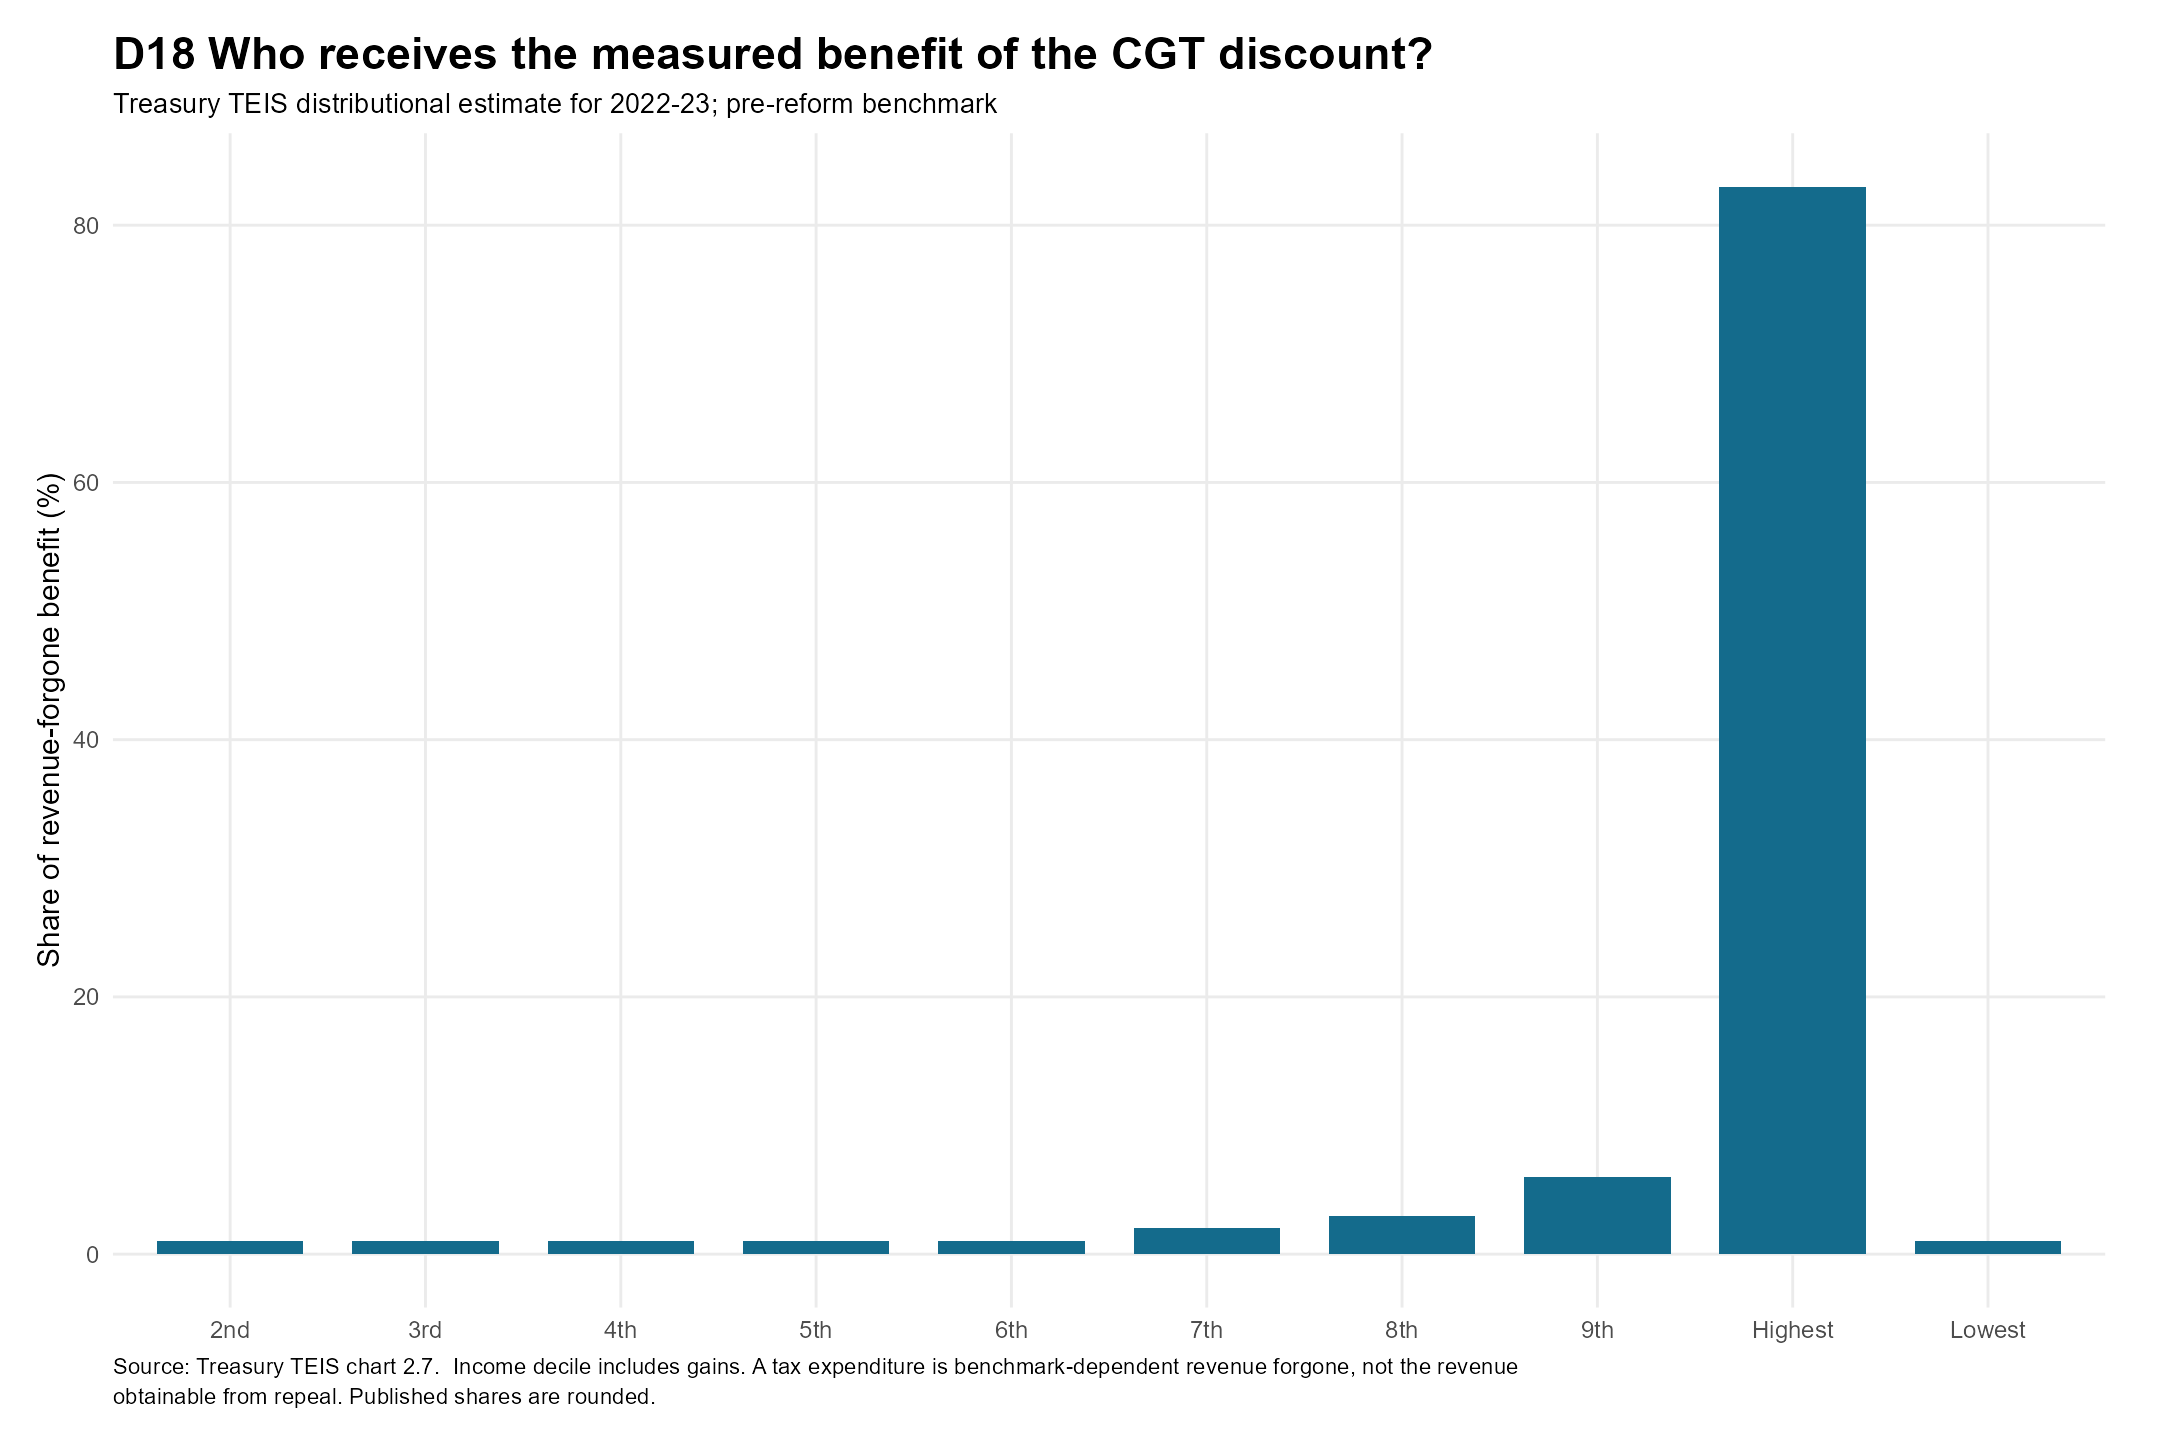

Values plotted in this chart, from the file beside it:
group, benefit_share_pct, recipients_thousand, year, sheet, source_row
Lowest, 1, 2, 2022, C2.7, 3
2nd, 1, 23, 2022, C2.7, 4
3rd, 1, 75, 2022, C2.7, 5
4th, 1, 67, 2022, C2.7, 6
5th, 1, 61, 2022, C2.7, 7
6th, 1, 63, 2022, C2.7, 8
7th, 2, 76, 2022, C2.7, 9
8th, 3, 98, 2022, C2.7, 10
9th, 6, 131, 2022, C2.7, 11
Highest, 83, 235, 2022, C2.7, 12
